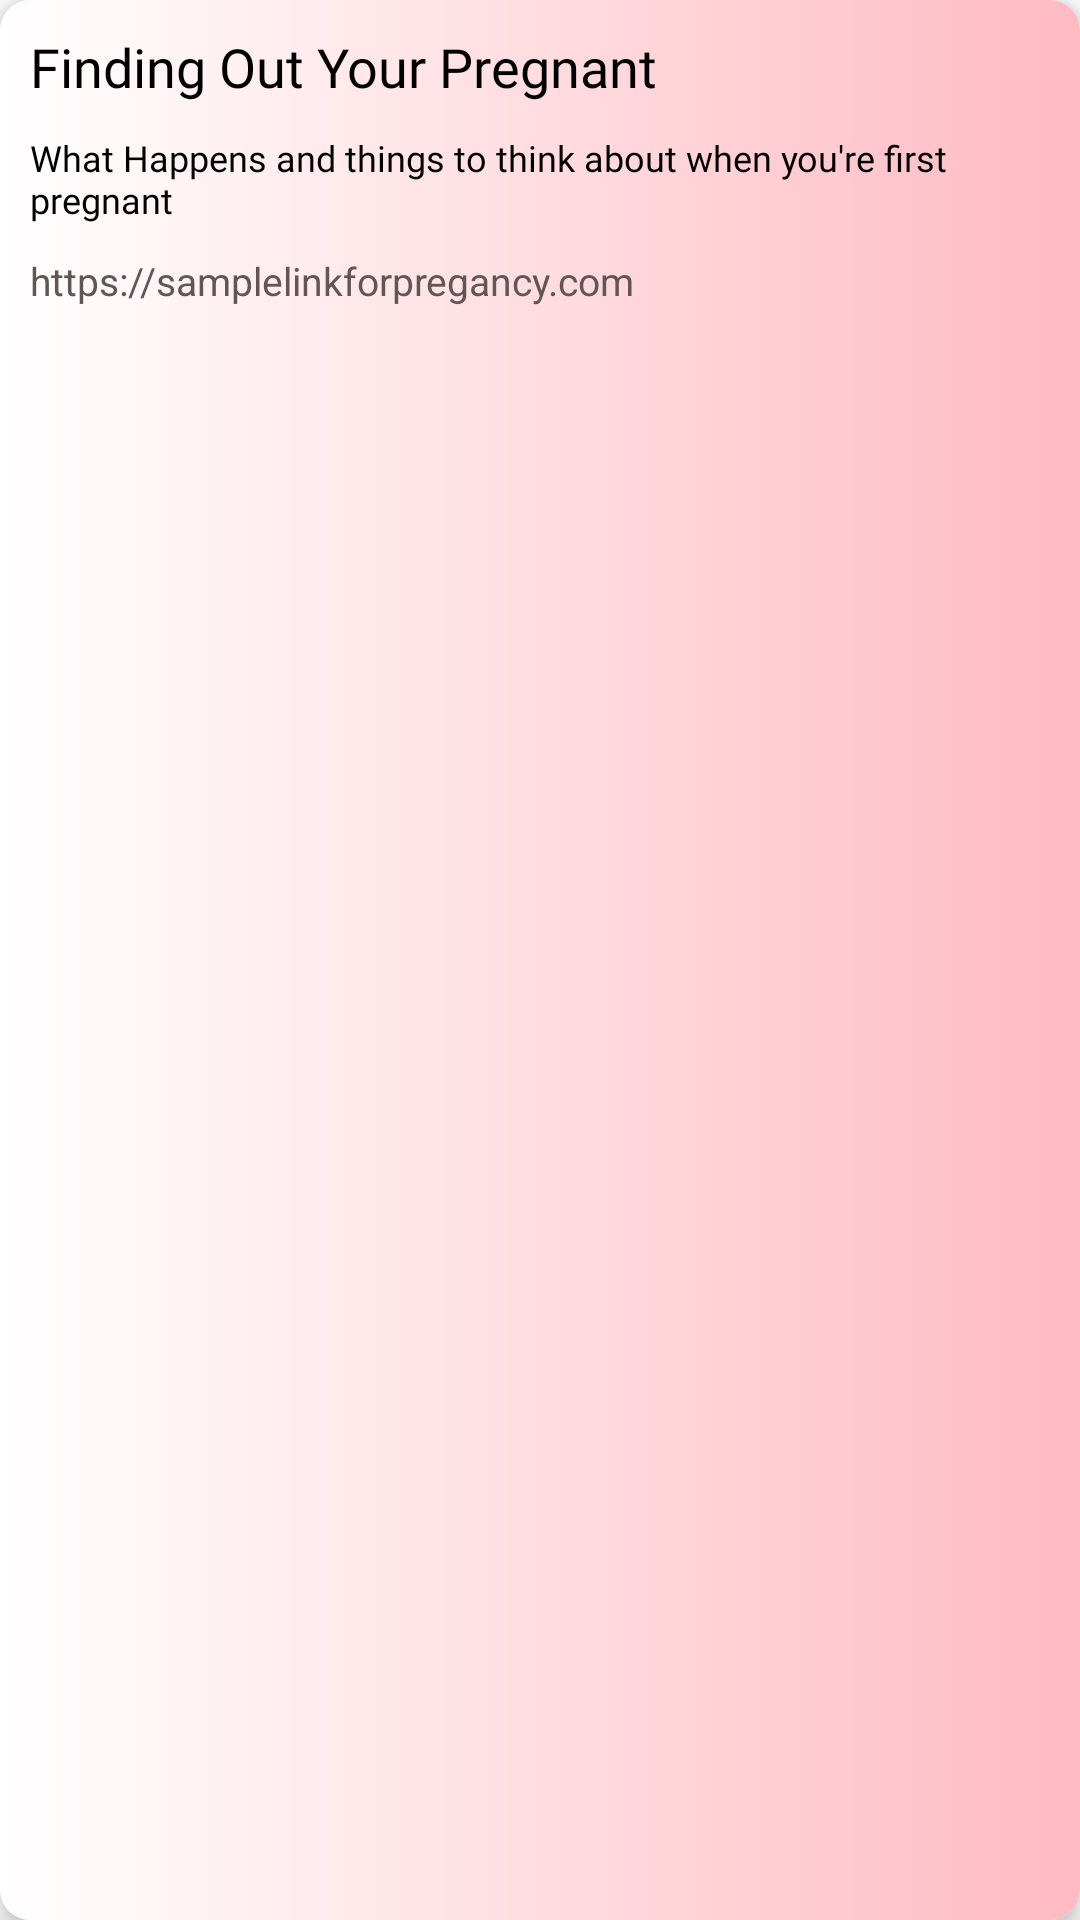

Produce the Android XML layout that renders to this screen, including the resource entries it uses.
<!-- AndroidManifest.xml: application theme Theme.BabySteps -->
<!-- res/layout/activity_tips_and_advice_item.xml -->
<?xml version="1.0" encoding="utf-8"?>
<com.google.android.material.card.MaterialCardView xmlns:android="http://schemas.android.com/apk/res/android"
    android:layout_width="match_parent"
    android:layout_height="wrap_content"
    xmlns:app="http://schemas.android.com/apk/res-auto"
    app:cardElevation="5dp"
    app:cardCornerRadius="10dp"
    android:layout_margin="10dp">

    <LinearLayout
        android:layout_width="match_parent"
        android:layout_height="match_parent"
        android:background="@drawable/layout_bg_wgradient"
        android:orientation="vertical">

        <TextView
            android:id="@+id/tipsItemTitleTextView"
            android:layout_width="match_parent"
            android:layout_height="wrap_content"
            android:layout_margin="10dp"
            android:text="Finding Out Your Pregnant"
            android:textAlignment="viewStart"
            android:textColor="@color/black"
            android:fontFamily="@font/poppins_semibold"
            android:textSize="18sp" />

        <TextView
            android:id="@+id/tipsItemDescTextView"
            android:layout_width="match_parent"
            android:layout_height="wrap_content"
            android:layout_marginStart="10dp"
            android:layout_marginEnd="10dp"
            android:layout_marginBottom="10dp"
            android:text="What Happens and things to think about when you're first pregnant"
            android:textAlignment="viewStart"
            android:textColor="@color/black"
            android:fontFamily="@font/poppins"
            android:textSize="12sp"/>

        <TextView
            android:id="@+id/tipsItemSourceTextView"
            android:layout_width="wrap_content"
            android:layout_height="wrap_content"
            android:layout_marginStart="10dp"
            android:layout_marginEnd="10dp"
            android:layout_marginBottom="10dp"
            android:text="https://samplelinkforpregancy.com"
            android:textColor="@color/dark_gray"
            android:textSize="13sp"/>
    </LinearLayout>

</com.google.android.material.card.MaterialCardView>
<!-- resources referenced by this layout -->
<resources>
  <color name="black">#FF000000</color>
  <color name="dark_gray">#615555</color>
  <!-- drawable layout_bg_wgradient (drawable) -->
  <?xml version="1.0" encoding="utf-8"?>
  <shape xmlns:android="http://schemas.android.com/apk/res/android">
      <gradient
          android:startColor="@color/white"
          android:endColor="#FFBAC2"
          android:type="linear"
          android:angle="0"/>
      <corners android:radius="10dp"/>
  </shape>
  <style name="Theme.BabySteps" parent="Theme.MaterialComponents.DayNight.NoActionBar">
          <item name="android:statusBarColor" tools:targetApi="l">#FFFFFF</item>
          <item name="android:navigationBarColor" tools:targetApi="l">#FFFFFF</item>
          <item name="android:windowLightStatusBar">true</item>
          <item name="android:windowLightNavigationBar" tools:targetApi="o_mr1">true</item>
      </style>
  <color name="white">#FFFFFFFF</color>
</resources>
